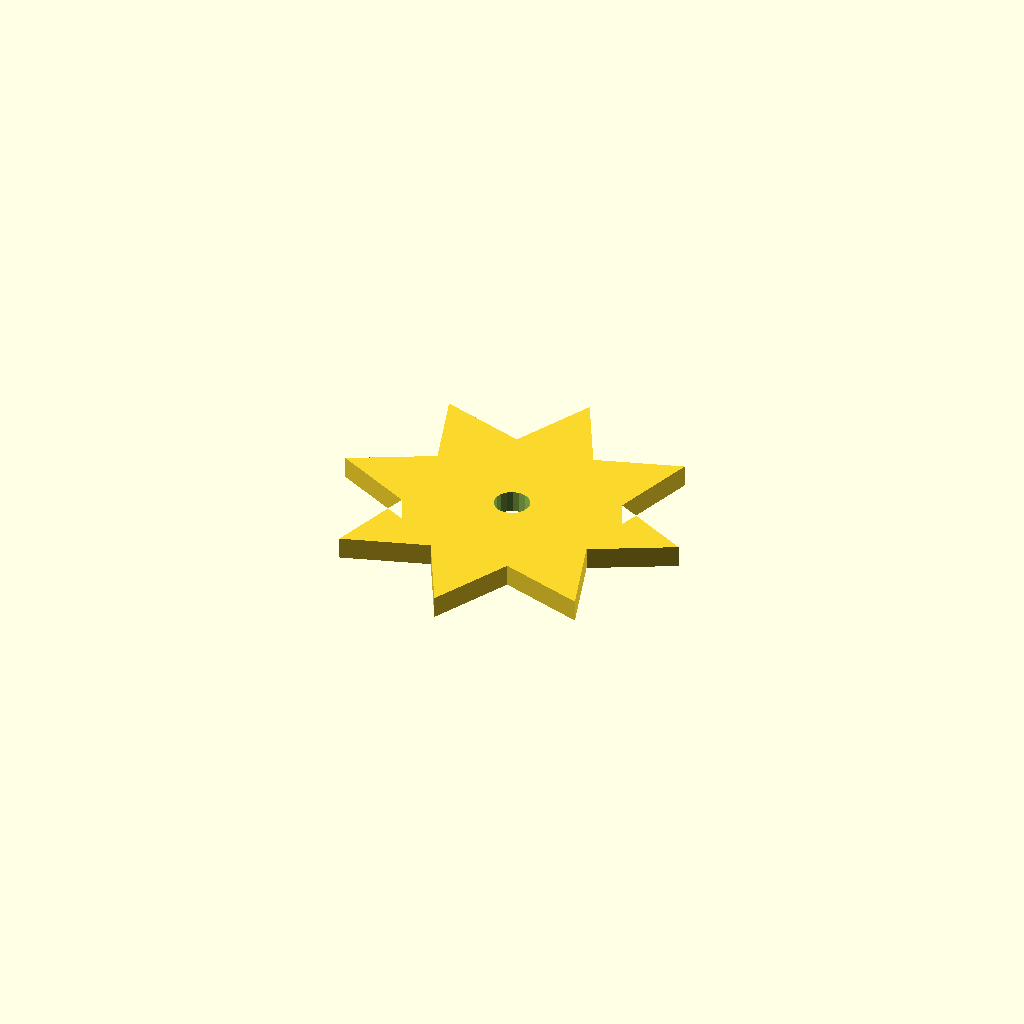
Cell 1: rendered with the file's own defaults.
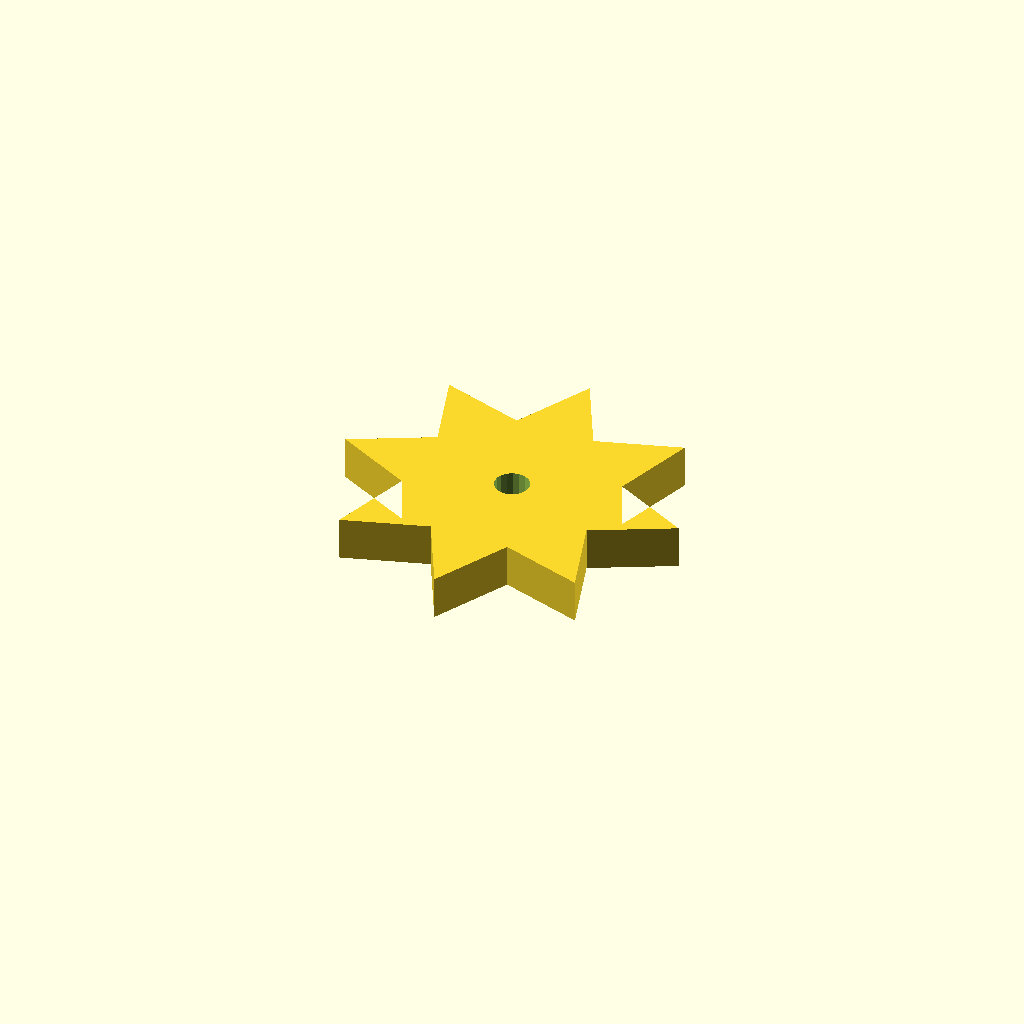
Cell 2: the same model with plate_t = 10.
One fixed orthographic camera (rotation 55°, 0°, 25°; colour scheme Cornfield) for every cell.
OpenSCAD source file optional_data/data/sketch4/starwheels/part_0170.scad:
$fn = 32;

// ----------------------------------------------------------------------
// Star wheel: 8-point star, R40
// ----------------------------------------------------------------------

// --- parameters (mm) ---
n_points = 8;             // number of points / teeth
r_out = 40;               // tip radius
r_in = 24;                // root radius
bore_r = 4;               // centre bore radius
plate_t = 5;              // plate thickness, Z (extrusion height)
bore_d = 8;               // centre bore diameter

profile = [[80, 40], [62.173, 49.184], [68.284, 68.284], [49.184, 62.173], [40, 80], [30.816, 62.173], [11.716, 68.284], [17.827, 49.184], [0, 40], [17.827, 30.816], [11.716, 11.716], [30.816, 17.827], [40, 0], [49.184, 17.827], [68.284, 11.716], [62.173, 30.816]];  // primary outline, 16 points, counter clockwise
void_1 = [[43.927, 40.763], [43.429, 42.06], [42.517, 43.109], [41.302, 43.782], [39.93, 43.999], [38.567, 43.734], [37.376, 43.019], [36.502, 41.939], [36.049, 40.626], [36.073, 39.237], [36.571, 37.94], [37.483, 36.891], [38.698, 36.218], [40.07, 36.001], [41.433, 36.266], [42.624, 36.981], [43.498, 38.061], [43.951, 39.374]];  // centre bore, 18 points

// --- the one profile operation ---
difference() {
  linear_extrude(height = plate_t) polygon(points = profile);
  translate([0, 0, -1])
    linear_extrude(height = plate_t + 2) polygon(points = void_1);
}
Customizer parameters (derived from the source; name, type, default, range or options):
n_points: number, default 8
r_out: number, default 40
r_in: number, default 24
bore_r: number, default 4
plate_t: number, default 5
bore_d: number, default 8
